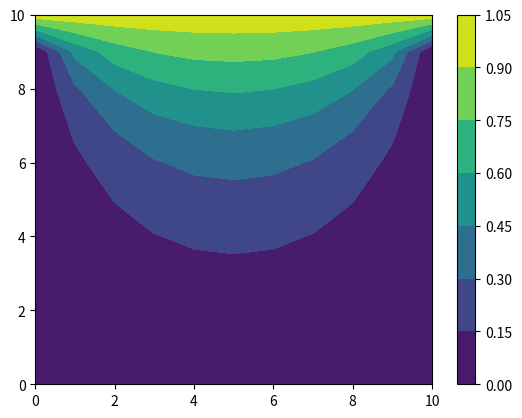

This chart was generated by the following Python code:
# 2D Laplace equation solved with Jacobi iteration.
#
# My original hand-written version, kept unchanged as the starting point.
# The Jacobi update, the Dirichlet boundaries and the two-array pattern are
# all correct. Two things about it are documented in ../README.md:
#
#   1. `print("Ittt =", max_iterations + 1)` always prints 501 regardless of
#      what happened. It actually converged at iteration 152. Should be ti+1.
#
#   2. The stopping test uses max|s_new - s_old| -- the CHANGE per sweep --
#      rather than the residual, which is what "solved" actually means. For
#      Jacobi the two differ by exactly 4/dx^2, so this overestimates
#      convergence by 400x here and by 25,583x at N=81.
#
# Both are fixed in ../src/poisson.py.

import numpy as np
import matplotlib.pyplot as plt

L = 10
nx = 11
ny = 11
dx = L / (nx - 1)
dy = L / (ny - 1)
x = np.linspace(0, L, nx)
y = np.linspace(0, L, ny)
X, Y = np.meshgrid(x, y)
s = np.zeros((ny, nx))
print(s)
s[:, 0] = 0
s[:, -1] = 0
s[0, :] = 0
s[-1, :] = 1
tolerance = 1e-5
max_iterations = 500
for ti in range(max_iterations):
    s_old = s.copy()
    s_new = s.copy()
    for j in range(1, ny - 1):
        for i in range(1, nx - 1):
            s_new[j, i] = 0.25 * (
                s_old[j, i + 1] + s_old[j, i - 1] + s_old[j - 1, i] + s_old[j + 1, i]
            )
    error = np.max(np.abs(s_new - s_old))
    # Update solution
    s = s_new.copy()
    # Check convergence
    if error < tolerance:
        print("Converged  letsss partyyyyy!!!")
        print("Ittt =", max_iterations + 1)
        print("Final error =", error)
        break
else:
    print("Did not converge bruh.")
    print("Final error ===", error)
plt.contourf(X, Y, s)
plt.colorbar()
plt.show()
